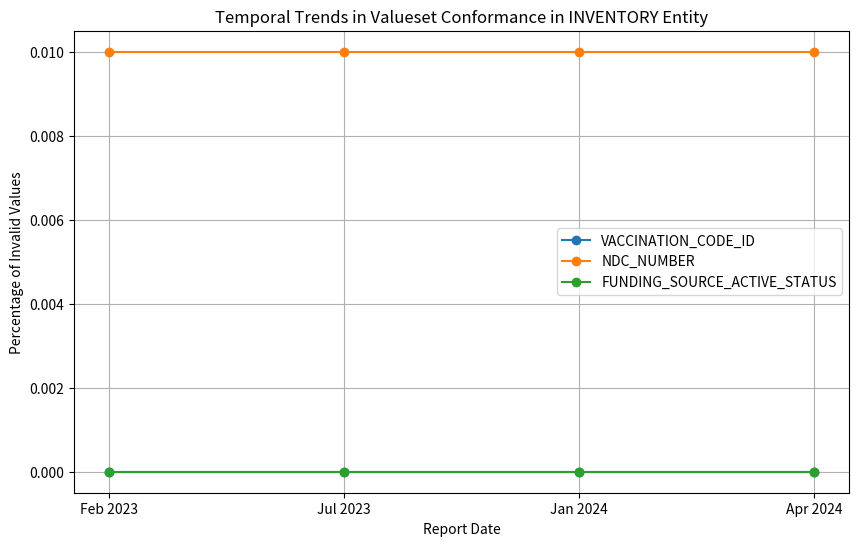

Recreate this plot in Python.
import matplotlib.pyplot as plt

# Data
dates = ['Feb 2023', 'Jul 2023', 'Jan 2024', 'Apr 2024']
vaccination_code_id = [0.0, 0.0, 0.0, 0.0]
ndc_number = [0.01, 0.01, 0.01, 0.01]
funding_source_active_status = [0.0, 0.0, 0.0, 0.0]

# Plotting
plt.figure(figsize=(10, 6))
plt.plot(dates, vaccination_code_id, marker='o', label='VACCINATION_CODE_ID')
plt.plot(dates, ndc_number, marker='o', label='NDC_NUMBER')
plt.plot(dates, funding_source_active_status, marker='o', label='FUNDING_SOURCE_ACTIVE_STATUS')

# Labels and Title
plt.xlabel('Report Date')
plt.ylabel('Percentage of Invalid Values')
plt.title('Temporal Trends in Valueset Conformance in INVENTORY Entity')
plt.legend()
plt.grid(True)

# Show plot
plt.show()
